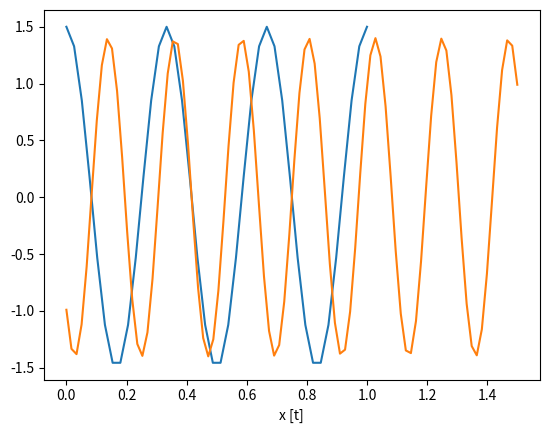

Write Python code to recreate this figure.
from matplotlib import pyplot as plt
import numpy as np

if __name__ == '__main__':
    freq = 3
    A = 1.5
    phase = 0.5 * np.pi  # pi
    sampling_freq = 40
    T = 1

    x = np.linspace(0, T, T * sampling_freq)
    y = A * np.sin(2 * np.pi * freq * x + phase)

    plt.plot(x, y)
    plt.xlabel('x [t]')
    plt.show()

    freq = 4.5
    A = 1.4
    phase = 1.25 * np.pi  # pi
    sampling_freq = 60
    T = 1.5

    x = np.linspace(0, T, int(T * sampling_freq))
    y = A * np.sin(2 * np.pi * freq * x + phase)

    plt.plot(x, y)
    plt.xlabel('x [t]')
    plt.show()
